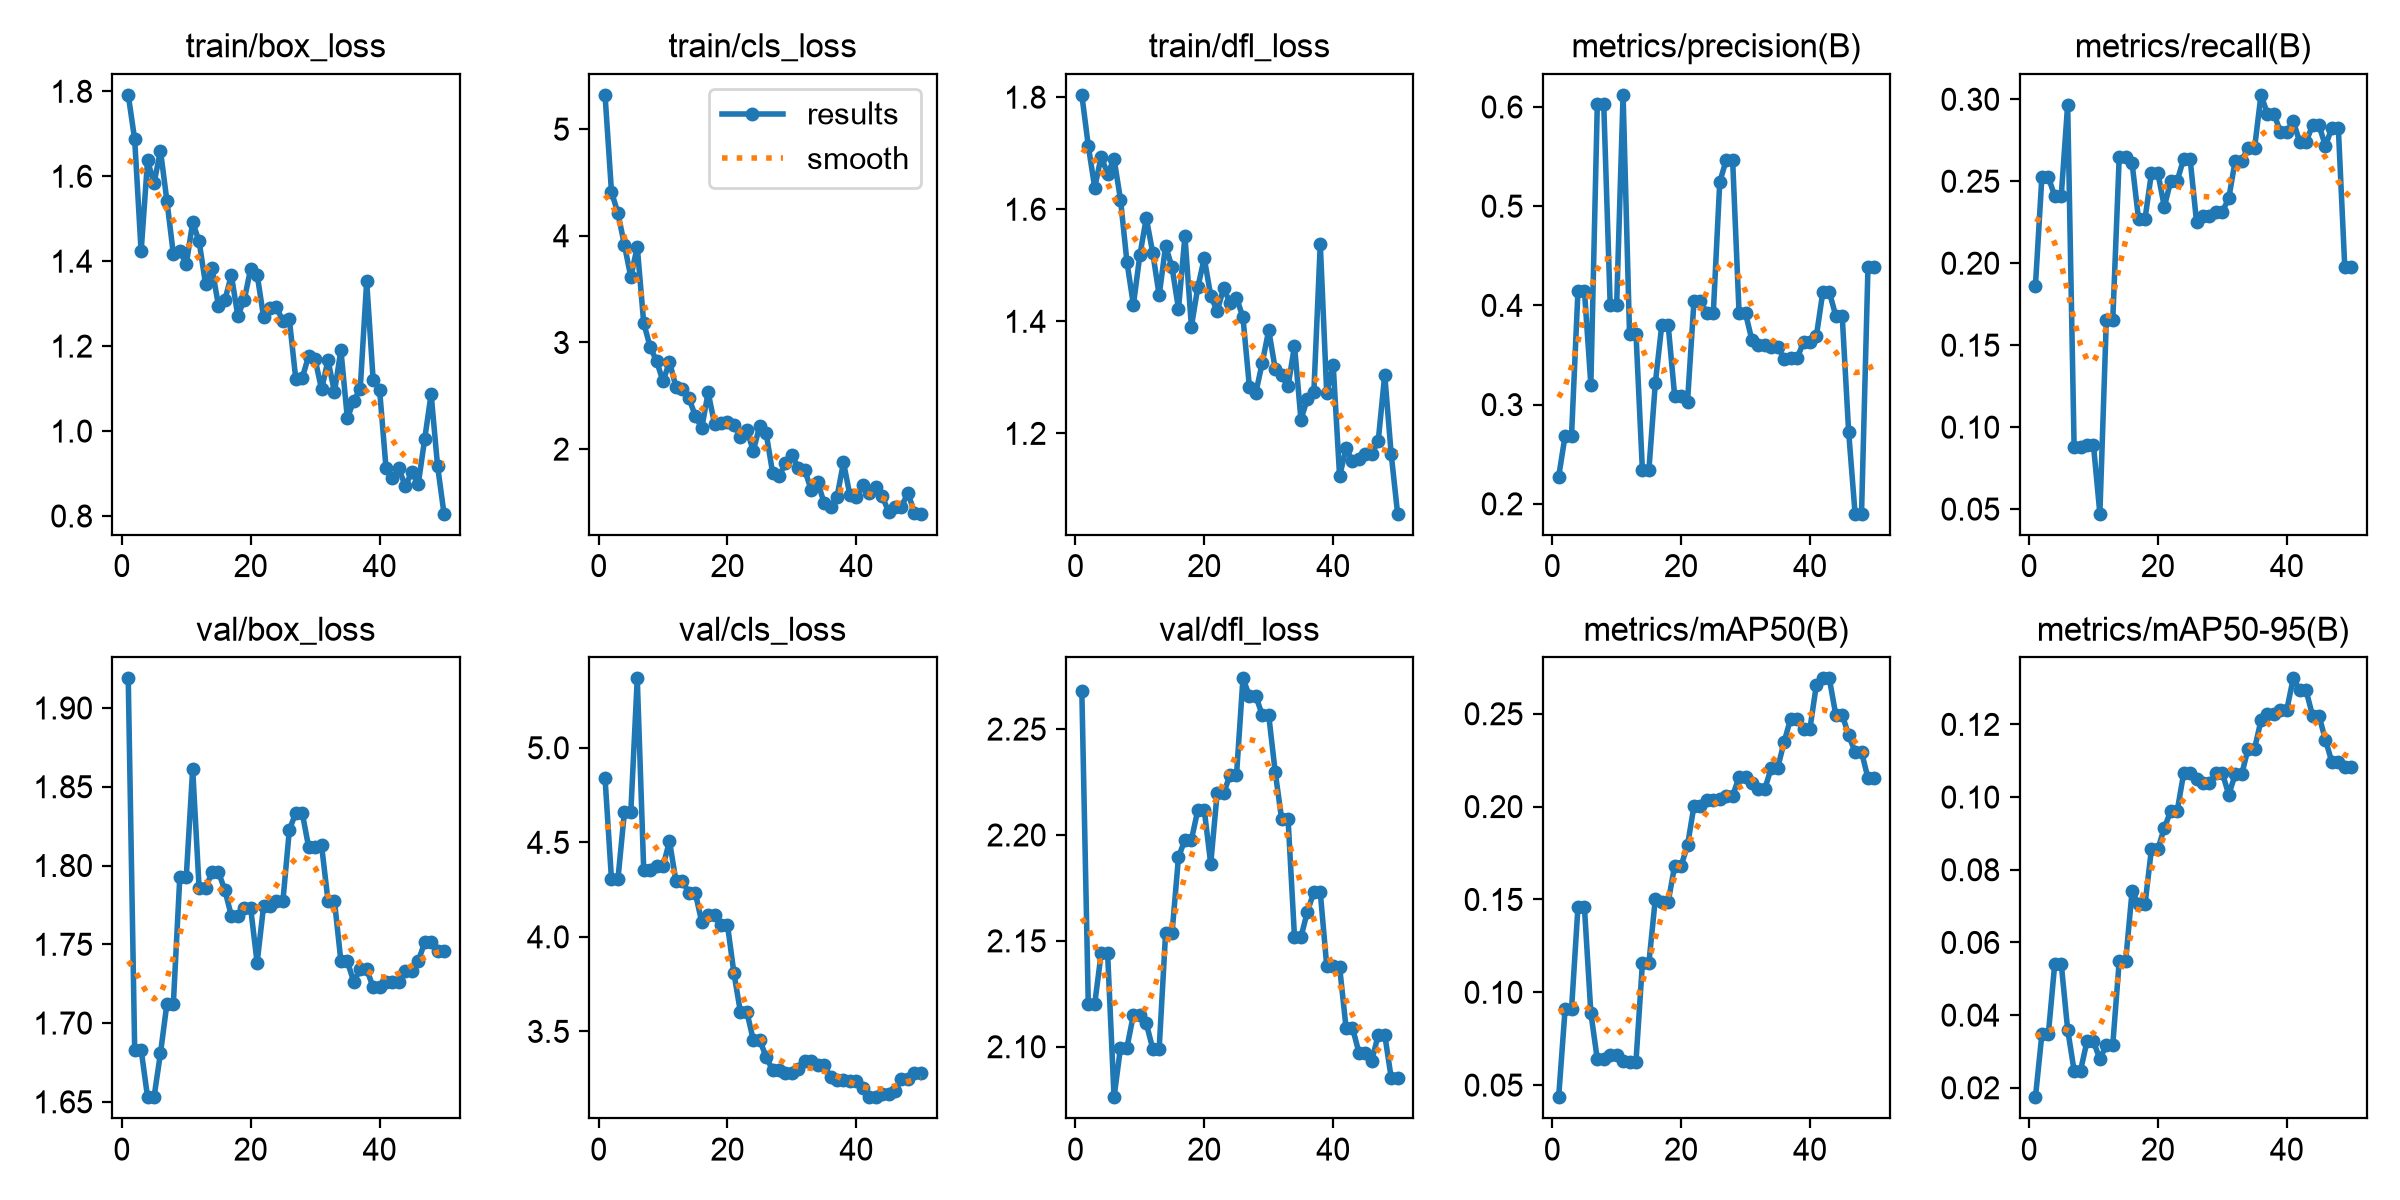

Data behind this chart, as committed beside it:
epoch, time, train/box_loss, train/cls_loss, train/dfl_loss, metrics/precision(B), metrics/recall(B), metrics/mAP50(B), metrics/mAP50-95(B), val/box_loss, val/cls_loss, val/dfl_loss, lr/pg0, lr/pg1, lr/pg2
1, 51.31, 1.792, 5.322, 1.804, 0.2271, 0.1862, 0.04349, 0.01741, 1.919, 4.84, 2.268, 0.000141, 0.000141, 0.000141
2, 100.5, 1.687, 4.413, 1.713, 0.2685, 0.2526, 0.09077, 0.03471, 1.683, 4.304, 2.12, 0.0002938, 0.0002938, 0.0002938
3, 155.9, 1.423, 4.213, 1.639, 0.2685, 0.2526, 0.09077, 0.03471, 1.683, 4.304, 2.12, 0.0004402, 0.0004402, 0.0004402
4, 213.1, 1.637, 3.917, 1.694, 0.4147, 0.2408, 0.1459, 0.05419, 1.653, 4.658, 2.144, 0.0004477, 0.0004477, 0.0004477
5, 316, 1.583, 3.613, 1.663, 0.4147, 0.2408, 0.1459, 0.05419, 1.653, 4.658, 2.144, 0.0004383, 0.0004383, 0.0004383
6, 376.7, 1.66, 3.898, 1.69, 0.3202, 0.2967, 0.0889, 0.03602, 1.681, 5.367, 2.076, 0.0004289, 0.0004289, 0.0004289
7, 440.7, 1.542, 3.183, 1.617, 0.6027, 0.08818, 0.06389, 0.02474, 1.712, 4.355, 2.1, 0.0004195, 0.0004195, 0.0004195
8, 495.9, 1.417, 2.958, 1.506, 0.6027, 0.08818, 0.06389, 0.02474, 1.712, 4.355, 2.1, 0.00041, 0.00041, 0.00041
9, 550.9, 1.425, 2.826, 1.429, 0.4001, 0.08921, 0.06645, 0.03279, 1.792, 4.373, 2.115, 0.0004006, 0.0004006, 0.0004006
10, 604, 1.392, 2.635, 1.518, 0.4001, 0.08921, 0.06645, 0.03279, 1.792, 4.373, 2.115, 0.0003912, 0.0003912, 0.0003912
11, 689.4, 1.491, 2.818, 1.584, 0.6122, 0.04719, 0.06293, 0.02787, 1.861, 4.507, 2.111, 0.0003818, 0.0003818, 0.0003818
12, 743.5, 1.447, 2.585, 1.522, 0.3716, 0.1653, 0.06266, 0.03183, 1.785, 4.295, 2.099, 0.0003723, 0.0003723, 0.0003723
13, 796.7, 1.345, 2.563, 1.446, 0.3716, 0.1653, 0.06266, 0.03183, 1.785, 4.295, 2.099, 0.0003629, 0.0003629, 0.0003629
14, 850.2, 1.383, 2.48, 1.534, 0.2336, 0.2646, 0.1156, 0.05486, 1.796, 4.234, 2.154, 0.0003535, 0.0003535, 0.0003535
15, 903.5, 1.295, 2.315, 1.496, 0.2336, 0.2646, 0.1156, 0.05486, 1.796, 4.234, 2.154, 0.0003441, 0.0003441, 0.0003441
16, 957, 1.309, 2.195, 1.422, 0.3213, 0.2609, 0.1502, 0.07417, 1.784, 4.079, 2.19, 0.0003346, 0.0003346, 0.0003346
17, 1010, 1.367, 2.531, 1.552, 0.3799, 0.2269, 0.1486, 0.07044, 1.768, 4.113, 2.198, 0.0003252, 0.0003252, 0.0003252
18, 1063, 1.272, 2.234, 1.391, 0.3799, 0.2269, 0.1486, 0.07044, 1.768, 4.113, 2.198, 0.0003158, 0.0003158, 0.0003158
19, 1116, 1.308, 2.243, 1.461, 0.309, 0.255, 0.1681, 0.08563, 1.773, 4.063, 2.212, 0.0003064, 0.0003064, 0.0003064
20, 1169, 1.383, 2.252, 1.513, 0.309, 0.255, 0.1681, 0.08563, 1.773, 4.063, 2.212, 0.0002969, 0.0002969, 0.0002969
21, 1222, 1.369, 2.229, 1.446, 0.303, 0.2344, 0.1791, 0.09153, 1.738, 3.808, 2.186, 0.0002875, 0.0002875, 0.0002875
22, 1277, 1.269, 2.111, 1.418, 0.4044, 0.2502, 0.2004, 0.09618, 1.774, 3.604, 2.22, 0.0002781, 0.0002781, 0.0002781
23, 1331, 1.29, 2.181, 1.459, 0.4044, 0.2502, 0.2004, 0.09618, 1.774, 3.604, 2.22, 0.0002687, 0.0002687, 0.0002687
24, 1384, 1.291, 1.985, 1.433, 0.3921, 0.2637, 0.2033, 0.1065, 1.777, 3.455, 2.228, 0.0002592, 0.0002592, 0.0002592
25, 1438, 1.259, 2.215, 1.442, 0.3921, 0.2637, 0.2033, 0.1065, 1.777, 3.455, 2.228, 0.0002498, 0.0002498, 0.0002498
26, 1494, 1.263, 2.149, 1.407, 0.5243, 0.2252, 0.2043, 0.1049, 1.823, 3.364, 2.274, 0.0002404, 0.0002404, 0.0002404
27, 1554, 1.123, 1.78, 1.284, 0.5464, 0.2289, 0.2056, 0.104, 1.833, 3.296, 2.266, 0.000231, 0.000231, 0.000231
28, 1614, 1.125, 1.747, 1.273, 0.5464, 0.2289, 0.2056, 0.104, 1.833, 3.296, 2.266, 0.0002215, 0.0002215, 0.0002215
29, 1673, 1.177, 1.866, 1.326, 0.392, 0.2315, 0.216, 0.1066, 1.812, 3.278, 2.257, 0.0002121, 0.0002121, 0.0002121
30, 1730, 1.169, 1.947, 1.384, 0.392, 0.2315, 0.216, 0.1066, 1.812, 3.278, 2.257, 0.0002027, 0.0002027, 0.0002027
31, 1786, 1.098, 1.819, 1.316, 0.3648, 0.2395, 0.2125, 0.1007, 1.813, 3.302, 2.23, 0.0001933, 0.0001933, 0.0001933
32, 1839, 1.167, 1.804, 1.304, 0.3599, 0.2626, 0.2095, 0.1062, 1.778, 3.344, 2.208, 0.0001838, 0.0001838, 0.0001838
33, 1891, 1.092, 1.613, 1.284, 0.3599, 0.2626, 0.2095, 0.1062, 1.778, 3.344, 2.208, 0.0001744, 0.0001744, 0.0001744
34, 1943, 1.191, 1.69, 1.356, 0.3585, 0.2702, 0.221, 0.1133, 1.739, 3.322, 2.152, 0.000165, 0.000165, 0.000165
35, 2005, 1.03, 1.496, 1.225, 0.3585, 0.2702, 0.221, 0.1133, 1.739, 3.322, 2.152, 0.0001556, 0.0001556, 0.0001556
36, 2060, 1.071, 1.456, 1.262, 0.3456, 0.3027, 0.2349, 0.1211, 1.726, 3.259, 2.164, 0.0001461, 0.0001461, 0.0001461
37, 2112, 1.1, 1.552, 1.273, 0.3467, 0.2912, 0.2473, 0.1227, 1.734, 3.242, 2.173, 0.0001367, 0.0001367, 0.0001367
38, 2170, 1.353, 1.876, 1.538, 0.3467, 0.2912, 0.2473, 0.1227, 1.734, 3.242, 2.173, 0.0001273, 0.0001273, 0.0001273
39, 2230, 1.121, 1.567, 1.272, 0.3629, 0.2803, 0.242, 0.124, 1.723, 3.239, 2.138, 0.0001179, 0.0001179, 0.0001179
40, 2283, 1.098, 1.547, 1.322, 0.3629, 0.2803, 0.242, 0.124, 1.723, 3.239, 2.138, 0.0001084, 0.0001084, 0.0001084
41, 2342, 0.9132, 1.666, 1.123, 0.3694, 0.2868, 0.2657, 0.1327, 1.726, 3.201, 2.138, 9.9008e-05, 9.9008e-05, 9.9008e-05
42, 2409, 0.8884, 1.59, 1.174, 0.4137, 0.274, 0.2691, 0.1293, 1.726, 3.152, 2.109, 8.95832e-05, 8.95832e-05, 8.95832e-05
43, 2468, 0.9118, 1.648, 1.15, 0.4137, 0.274, 0.2691, 0.1293, 1.726, 3.152, 2.109, 8.01584e-05, 8.01584e-05, 8.01584e-05
44, 2538, 0.8697, 1.558, 1.154, 0.3896, 0.2842, 0.2495, 0.1224, 1.733, 3.17, 2.097, 7.07336e-05, 7.07336e-05, 7.07336e-05
45, 2610, 0.9043, 1.415, 1.164, 0.3896, 0.2842, 0.2495, 0.1224, 1.733, 3.17, 2.097, 6.13088e-05, 6.13088e-05, 6.13088e-05
46, 2690, 0.875, 1.456, 1.163, 0.2729, 0.2715, 0.2384, 0.1158, 1.739, 3.186, 2.093, 5.1884e-05, 5.1884e-05, 5.1884e-05
47, 2756, 0.9808, 1.459, 1.187, 0.19, 0.2827, 0.2295, 0.1096, 1.751, 3.247, 2.106, 4.24592e-05, 4.24592e-05, 4.24592e-05
48, 2821, 1.087, 1.591, 1.305, 0.19, 0.2827, 0.2295, 0.1096, 1.751, 3.247, 2.106, 3.30344e-05, 3.30344e-05, 3.30344e-05
49, 2877, 0.9178, 1.404, 1.164, 0.4385, 0.1976, 0.2153, 0.1083, 1.746, 3.278, 2.085, 2.36096e-05, 2.36096e-05, 2.36096e-05
50, 2936, 0.8054, 1.394, 1.057, 0.4385, 0.1976, 0.2153, 0.1083, 1.746, 3.278, 2.085, 1.41848e-05, 1.41848e-05, 1.41848e-05
